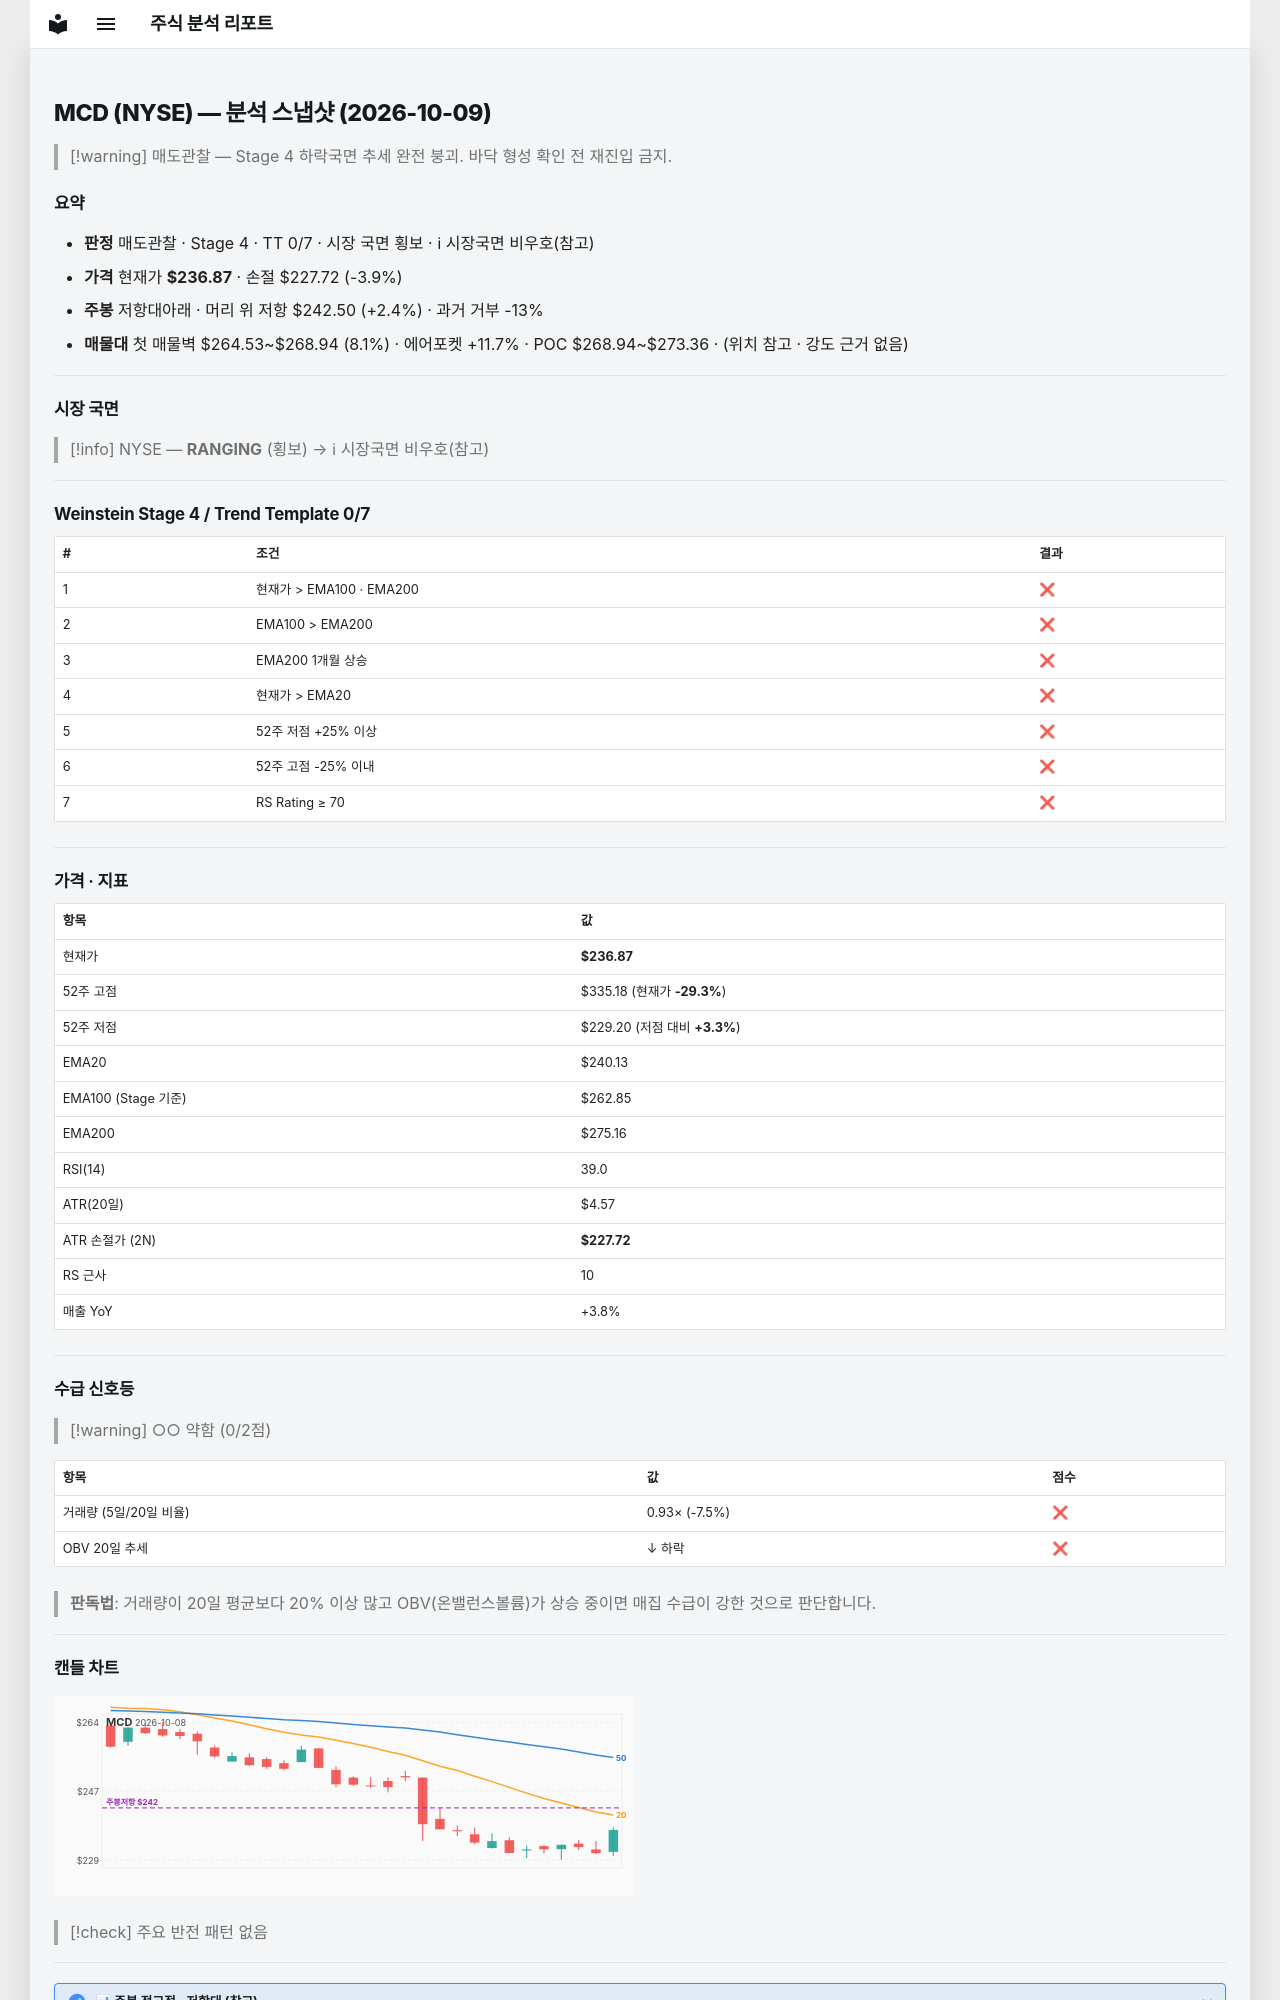

repository: soloandco/stock-reports · page: snapshots/MCD-2026-10-09/index.html · generator: mkdocs

---
type: analysis-snapshot
title: MCD 분석 스냅샷
ticker: MCD
market: NYSE
created: 2026-10-09
updated: 2026-10-09
bar-date: 2026-10-08
verdict: 매도관찰
real-rr: 0.62
sma50-gap-pct: -1.4
weekly-position: 저항대아래
weekly-overhead-price: 242.50
weekly-overhead-pct: 2.4
stage: 4
trend-template-score: 0
tt-max: 7
ma-set: ema-20-100-200
price: 236.8699951171875
stop-price: 227.7245910429891
market-regime: RANGING
supply-demand-score: 0/2
supply-demand-label: 약함
status: tracking
tags:
  - stock-agent
  - watchlist
  - MCD
  - analysis
related:
  - "[[analysis-template]]"
---

# MCD (NYSE) — 분석 스냅샷 (2026-10-09)

> [!warning] 매도관찰 — Stage 4 하락국면
> 추세 완전 붕괴. 바닥 형성 확인 전 재진입 금지.

## 요약

- **판정** 매도관찰 · Stage 4 · TT 0/7 · 시장 국면 횡보 · ℹ 시장국면 비우호(참고)
- **가격** 현재가 **$236.87** · 손절 $227.72 (-3.9%)
- **주봉** 저항대아래 · 머리 위 저항 $242.50 (+2.4%) · 과거 거부 -13%
- **매물대** 첫 매물벽 $264.53~$268.94 (8.1%) · 에어포켓 +11.7% · POC $268.94~$273.36 · (위치 참고 · 강도 근거 없음)

---

## 시장 국면

> [!info] NYSE — **RANGING** (횡보) → ℹ 시장국면 비우호(참고)

---

## Weinstein Stage 4 / Trend Template 0/7

| # | 조건 | 결과 |
|---|------|------|
| 1 | 현재가 > EMA100 · EMA200 | ❌ |
| 2 | EMA100 > EMA200 | ❌ |
| 3 | EMA200 1개월 상승 | ❌ |
| 4 | 현재가 > EMA20 | ❌ |
| 5 | 52주 저점 +25% 이상 | ❌ |
| 6 | 52주 고점 -25% 이내 | ❌ |
| 7 | RS Rating ≥ 70 | ❌ |

---

## 가격 · 지표

| 항목 | 값 |
|------|---|
| 현재가 | **$236.87** |
| 52주 고점 | $335.18 (현재가 **-29.3%**) |
| 52주 저점 | $229.20 (저점 대비 **+3.3%**) |
| EMA20 | $240.13 |
| EMA100 (Stage 기준) | $262.85 |
| EMA200 | $275.16 |
| RSI(14) | 39.0 |
| ATR(20일) | $4.57 |
| ATR 손절가 (2N) | **$227.72** |
| RS 근사 | 10 |
| 매출 YoY | +3.8% |

---
## 수급 신호등

> [!warning] ○○ 약함 (0/2점)

| 항목 | 값 | 점수 |
|------|------|------|
| 거래량 (5일/20일 비율) | 0.93× (-7.5%) | ❌ |
| OBV 20일 추세 | ↓ 하락 | ❌ |

> **판독법**: 거래량이 20일 평균보다 20% 이상 많고 OBV(온밸런스볼륨)가 상승 중이면 매집 수급이 강한 것으로 판단합니다.

---
